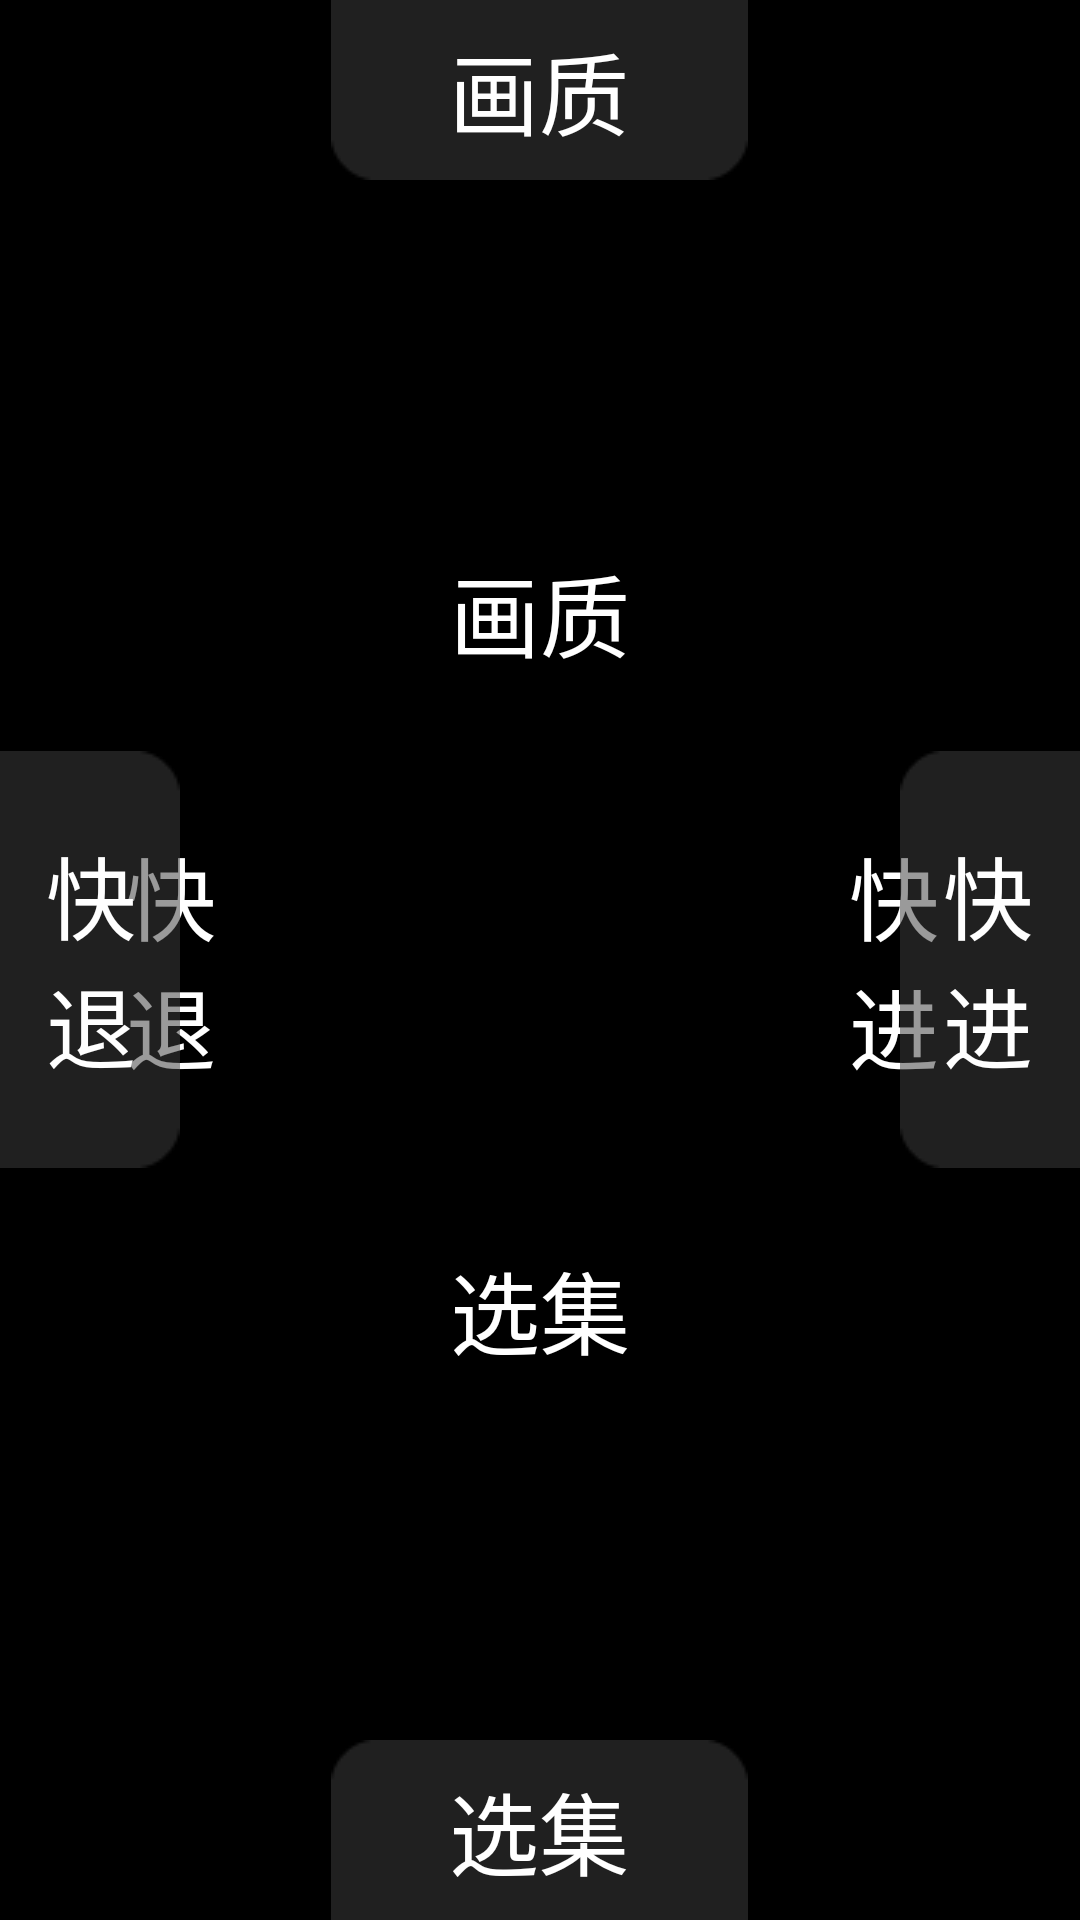

Android layout source for this screen:
<!-- AndroidManifest.xml: application theme android:Theme.Black.NoTitleBar.Fullscreen -->
<!-- res/layout/pause_play.xml -->
<?xml version="1.0" encoding="utf-8"?>

<FrameLayout xmlns:android="http://schemas.android.com/apk/res/android"
    android:layout_width="fill_parent"
    android:layout_height="fill_parent" >

    <RelativeLayout
        android:id="@id/pause_layout"
        android:layout_width="fill_parent"
        android:layout_height="fill_parent" >

        <ImageView
            android:id="@id/function_select"
            android:layout_width="wrap_content"
            android:layout_height="wrap_content"
            android:layout_centerInParent="true"
            android:src="@drawable/function_select" />

        <TextView
            android:layout_width="wrap_content"
            android:layout_height="wrap_content"
            android:layout_alignTop="@id/function_select"
            android:layout_centerHorizontal="true"
            android:text="画质"
            android:textColor="#ffffffff"
            android:textSize="30.0sp" />

        <TextView
            android:layout_width="wrap_content"
            android:layout_height="wrap_content"
            android:layout_alignBottom="@id/function_select"
            android:layout_centerHorizontal="true"
            android:text="选集"
            android:textColor="#ffffffff"
            android:textSize="30.0sp" />

        <TextView
            android:layout_width="wrap_content"
            android:layout_height="wrap_content"
            android:layout_alignLeft="@id/function_select"
            android:layout_centerVertical="true"
            android:maxEms="1"
            android:text="快退"
            android:textColor="#ffffffff"
            android:textSize="30.0sp" />

        <TextView
            android:layout_width="wrap_content"
            android:layout_height="wrap_content"
            android:layout_alignRight="@id/function_select"
            android:layout_centerVertical="true"
            android:maxEms="1"
            android:text="快进"
            android:textColor="#ffffffff"
            android:textSize="30.0sp" />

        <ImageButton
            android:id="@id/pause_or_paly"
            android:layout_width="wrap_content"
            android:layout_height="wrap_content"
            android:layout_centerInParent="true"
            android:background="#00ffffff"
            android:src="@drawable/pause" />

        <TextView
            android:layout_width="wrap_content"
            android:layout_height="wrap_content"
            android:layout_alignParentTop="true"
            android:layout_centerHorizontal="true"
            android:background="@drawable/top"
            android:gravity="center"
            android:text="画质"
            android:textColor="#ffffffff"
            android:textSize="30.0sp" />

        <TextView
            android:layout_width="wrap_content"
            android:layout_height="wrap_content"
            android:layout_alignParentBottom="true"
            android:layout_centerHorizontal="true"
            android:background="@drawable/bottom"
            android:gravity="center"
            android:text="选集"
            android:textColor="#ffffffff"
            android:textSize="30.0sp" />

        <TextView
            android:layout_width="wrap_content"
            android:layout_height="wrap_content"
            android:layout_alignParentLeft="true"
            android:layout_centerVertical="true"
            android:background="@drawable/left"
            android:ems="1"
            android:gravity="center"
            android:paddingLeft="1.0dip"
            android:text="快退"
            android:textColor="#ffffffff"
            android:textSize="30.0sp" />

        <TextView
            android:layout_width="wrap_content"
            android:layout_height="wrap_content"
            android:layout_alignParentRight="true"
            android:layout_centerVertical="true"
            android:background="@drawable/right"
            android:gravity="center"
            android:maxEms="1"
            android:paddingRight="1.0dip"
            android:text="快进"
            android:textColor="#ffffffff"
            android:textSize="30.0sp" />
    </RelativeLayout>

</FrameLayout>
<!-- resources referenced by this layout -->
<resources>
  <!-- drawable bottom: png bitmap (drawable-mdpi, 234 bytes) -->
  <!-- drawable function_select: png bitmap (drawable-mdpi, 2422 bytes) -->
  <!-- drawable left: png bitmap (drawable-mdpi, 221 bytes) -->
  <!-- drawable pause: png bitmap (drawable-mdpi, 667 bytes) -->
  <!-- drawable right: png bitmap (drawable-mdpi, 241 bytes) -->
  <!-- drawable top: png bitmap (drawable-mdpi, 228 bytes) -->
</resources>
